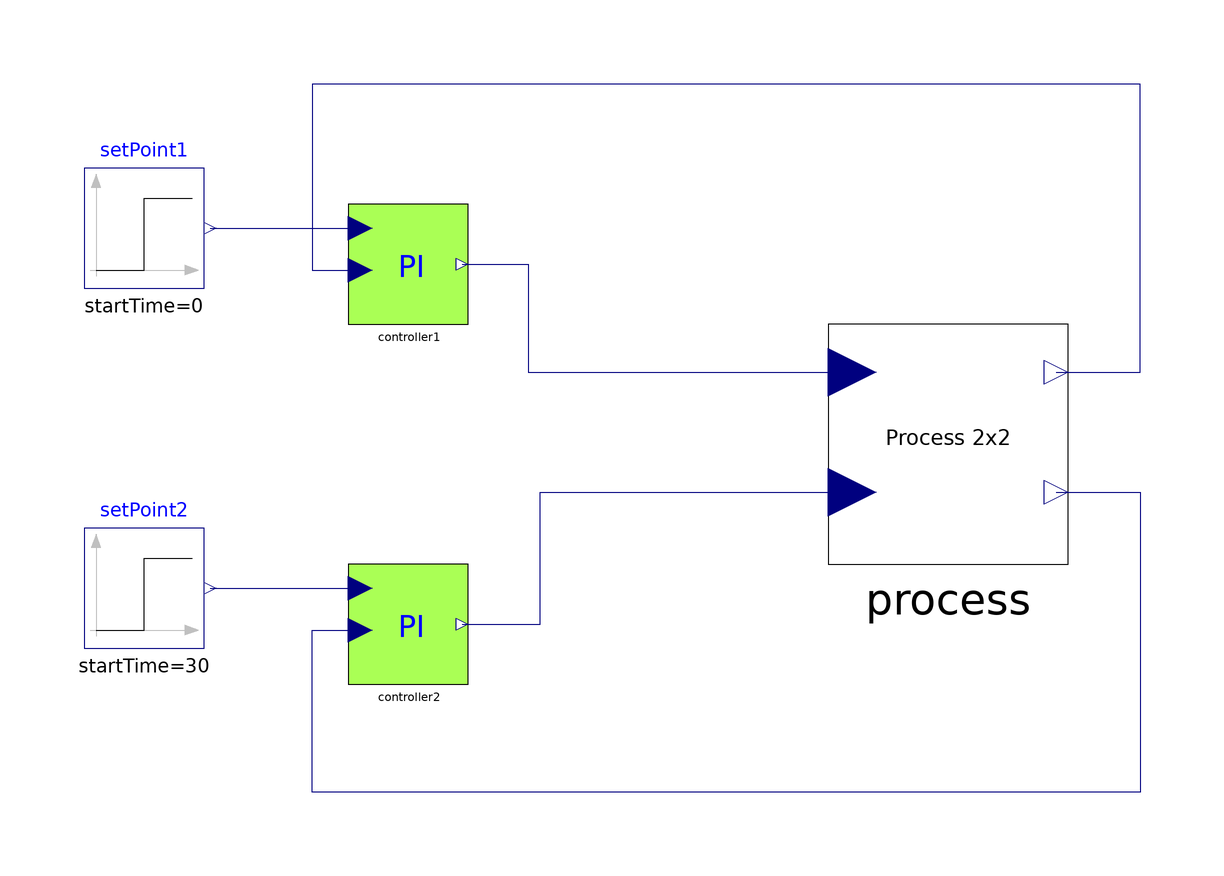

The component connection diagram of the Modelica model below, drawn from its own Placement and Line annotations.

model NoDecoupledControl "Control scheme without decoupler"
  extends Modelica.Icons.Example;
  Process process(
    P12_den={4,1},
    P22_num={1},
    P22_den={2,1},
    P11_num={1},
    P11_den={5,1},
    P12_num={0.5},
    P21_num={0.5},
    P21_den={3,1})
    annotation (Placement(transformation(extent={{40.0,0.0},{80.0,40.0}},rotation = 0.0,origin = {0.0,0.0})));
  Controllers.PI controller1(
    useBIAS=false,
    Ti=5,
    Kp=5,
    AntiWindup=true,
    CSmin=-20,
    CSmax=20)
    annotation (Placement(transformation(extent={{-40,40},{-20,60}})));
  Controllers.PI controller2(
    useBIAS=false,
    Ti=2,
    Kp=2,
    AntiWindup=true,
    CSmin=-20,
    CSmax=20)
    annotation (Placement(transformation(extent={{-40,-20},{-20,0}})));
  Modelica.Blocks.Sources.Step setPoint1(
    offset=0,
    height=10,
    startTime=0)          annotation (Placement(transformation(extent={{-84,46},
            {-64,66}})));
  Modelica.Blocks.Sources.Step setPoint2(
    offset=0,
    height=10,
    startTime=30)
              annotation (Placement(transformation(extent={{-84,-14},{-64,6}})));
equation
  connect(process.y1, controller1.PV)
                             annotation (Line(
      points={{78,32},{92,32},{92,80},{-46,80},{-46,49},{-38,49}},
      color={0,0,127},
      smooth=Smooth.None));
  connect(process.y2, controller2.PV)
                              annotation (Line(
      points={{78,12},{92,12},{92,-38},{-46,-38},{-46,-11},{-38,-11}},
      color={0,0,127},
      smooth=Smooth.None));

  connect(setPoint1.y, controller1.SP)
                         annotation (Line(
      points={{-63,56},{-38,56}},
      color={0,0,127},
      smooth=Smooth.None));

  connect(controller1.CS, process.u1) annotation (Line(
      points={{-21,50},{-10,50},{-10,32},{44,32}},
      color={0,0,127},
      smooth=Smooth.None));
  connect(controller2.CS, process.u2) annotation (Line(
      points={{-21,-10},{-8,-10},{-8,12},{44,12}},
      color={0,0,127},
      smooth=Smooth.None));
  connect(setPoint2.y, controller2.SP) annotation (Line(
      points={{-63,-4},{-56.75,-4},{-56.75,-4},{-50.5,-4},{-50.5,-4},{-38,-4}},
      color={0,0,127},
      smooth=Smooth.None));

  annotation (Diagram(graphics), Documentation(revisions="<html>
<dl><dt>Industrial Control Systems (v 1.0.0) : April-May 2012</dt>
<dl><dt>List of revisions:</dt>
<p><ul>
<li>11 May 2012 (author: Marco Bonvini)</li>
</ul></p>
<dl><dt><b>Main Authors:</b> <br/></dt>
<dd>Marco Bonvini; &lt;<a href=\"mailto:bonvini@elet.polimi.it\">bonvini@elet.polimi.it</a>&gt;</dd>
<dd>Alberto Leva &lt;<a href=\"mailto:leva@elet.polimi.it\">leva@elet.polimi.it</a>&gt;<br/></dd>
<dd>Politecnico di Milano</dd>
<dd>Dipartimento di Elettronica e Informazione</dd>
<dd>Via Ponzio 34/5</dd>
<dd>20133 Milano - ITALIA -<br/></dd>
<dt><b>Copyright:</b> </dt>
<dd>Copyright &copy; 2010-2012, Marco Bonvini and Alberto Leva.<br/></dd>
<dd><i>The IndustrialControlSystems package is <b>free</b> software; it can be redistributed and/or modified under the terms of the <b>Modelica license</b>.</i><br/></dd>
</dl></html>",
             info="<html>
<p><b>Description</b> </p>
<p>
The 2x2 process reported below has to be controlled<br/><br/>
<img src=\"modelica://IndustrialControlSystems/Resources/Images/Applications/ControlProblems/DecoupledController/Process.png\"/><br/><br/>
The process is controlled using two PIs ( R1(s) and R2(s) ), each one controlling the corresponding output signal.<br/>
<img src=\"modelica://IndustrialControlSystems/Resources/Images/Applications/ControlProblems/DecoupledController/NoDecouplerController.png\"/><br/><br/>
The goal of the control system is to maintain the output of the processe as close as possible to the set point references,<br>
avoiding the cross effects between the first input and the second output and vice versa.<br><br>

</html>"),
    experiment(StopTime=50),
    __Dymola_experimentSetupOutput(events=false));
end NoDecoupledControl;